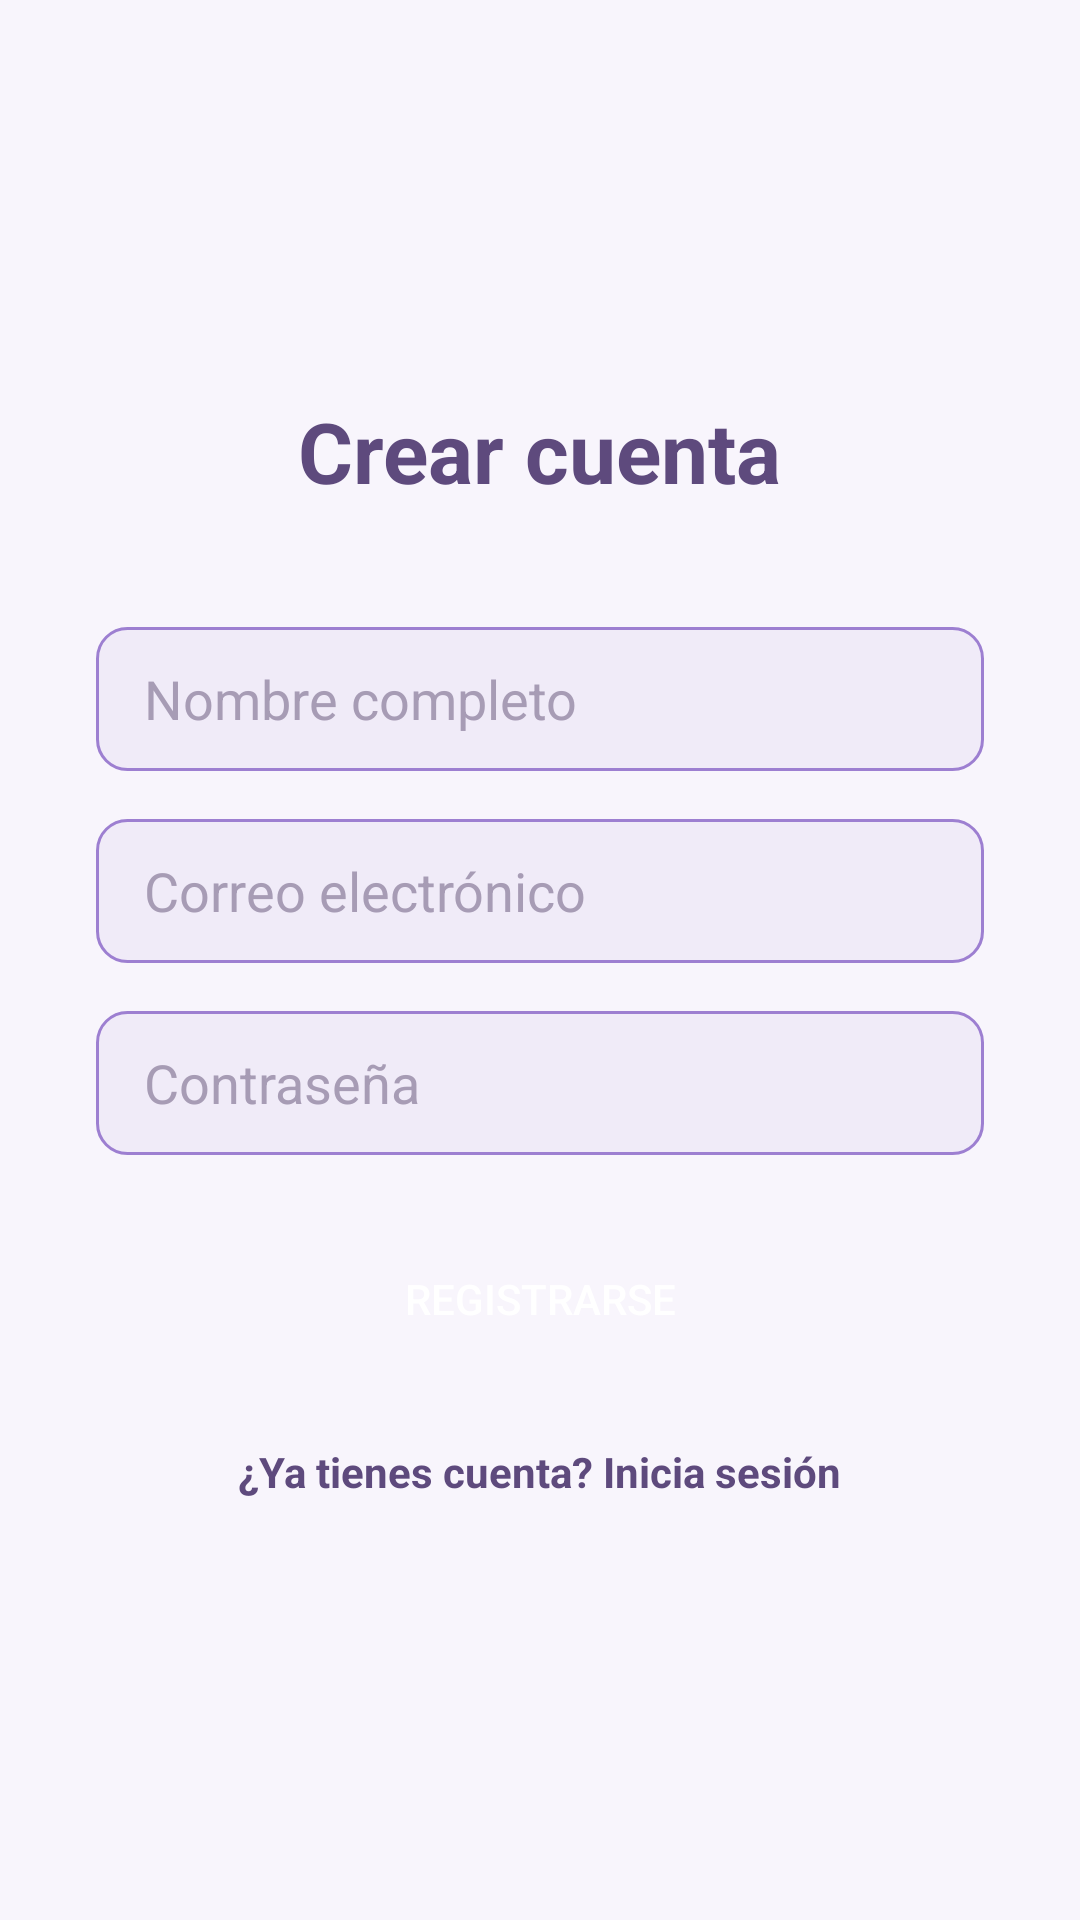

Produce the Android XML layout that renders to this screen, including the resource entries it uses.
<!-- AndroidManifest.xml: application theme Theme.AgroSoSPGL -->
<!-- res/layout/activity_register.xml -->
<?xml version="1.0" encoding="utf-8"?>
<LinearLayout xmlns:android="http://schemas.android.com/apk/res/android"
    android:orientation="vertical"
    android:padding="32dp"
    android:gravity="center"
    android:layout_width="match_parent"
    android:layout_height="match_parent"
    android:background="@color/background">

    <TextView
        android:text="Crear cuenta"
        android:textSize="28sp"
        android:textStyle="bold"
        android:textColor="@color/primary"
        android:layout_marginBottom="40dp"
        android:layout_width="wrap_content"
        android:layout_height="wrap_content"/>

    <EditText
        android:id="@+id/etName"
        android:hint="Nombre completo"
        android:inputType="textPersonName"
        android:textColor="@color/text_primary"
        android:textColorHint="@color/text_light"
        android:background="@drawable/shape_input_field"
        android:paddingStart="16dp"
        android:paddingEnd="16dp"
        android:paddingTop="12dp"
        android:paddingBottom="12dp"
        android:layout_width="match_parent"
        android:layout_height="48dp"
        android:layout_marginBottom="16dp"/>

    <EditText
        android:id="@+id/etEmail"
        android:hint="Correo electrónico"
        android:inputType="textEmailAddress"
        android:textColor="@color/text_primary"
        android:textColorHint="@color/text_light"
        android:background="@drawable/shape_input_field"
        android:paddingStart="16dp"
        android:paddingEnd="16dp"
        android:paddingTop="12dp"
        android:paddingBottom="12dp"
        android:layout_width="match_parent"
        android:layout_height="48dp"
        android:layout_marginBottom="16dp"/>

    <EditText
        android:id="@+id/etPassword"
        android:hint="Contraseña"
        android:inputType="textPassword"
        android:textColor="@color/text_primary"
        android:textColorHint="@color/text_light"
        android:background="@drawable/shape_input_field"
        android:paddingStart="16dp"
        android:paddingEnd="16dp"
        android:paddingTop="12dp"
        android:paddingBottom="12dp"
        android:layout_width="match_parent"
        android:layout_height="48dp"
        android:layout_marginBottom="24dp"/>

    <Button
        android:id="@+id/btnRegister"
        android:text="Registrarse"
        android:textColor="@color/white"
        android:background="@drawable/shape_button_primary"
        android:layout_width="match_parent"
        android:layout_height="48dp"
        android:layout_marginBottom="16dp"/>

    <TextView
        android:id="@+id/tvGoLogin"
        android:text="¿Ya tienes cuenta? Inicia sesión"
        android:textColor="@color/primary"
        android:textStyle="bold"
        android:layout_width="wrap_content"
        android:layout_height="wrap_content"
        android:padding="8dp"/>
</LinearLayout>
<!-- resources referenced by this layout -->
<resources>
  <color name="background">#F8F5FC</color>
  <color name="primary">#5E4A7D</color>
  <color name="text_light">#A79CB5</color>
  <color name="text_primary">#3E2F5E</color>
  <color name="white">#FFFFFFFF</color>
  <!-- drawable shape_input_field (drawable) -->
  <?xml version="1.0" encoding="utf-8"?>
  <shape xmlns:android="http://schemas.android.com/apk/res/android"
      android:shape="rectangle">
      <solid android:color="@color/surface_variant" />
      <corners android:radius="10dp" />
      <stroke
          android:width="1dp"
          android:color="@color/primary_lighter" />
  </shape>
  <style name="Theme.AgroSoSPGL" parent="Base.Theme.AgroSoSPGL" />
  <color name="surface_variant">#F0EBF8</color>
  <color name="primary_lighter">#9D7FD1</color>
  <style name="Base.Theme.AgroSoSPGL" parent="Theme.Material3.DayNight.NoActionBar">
          <item name="colorPrimary">@color/primary</item>
          <item name="colorOnPrimary">@color/white</item>
          <item name="colorPrimaryContainer">@color/primary_lighter</item>
          <item name="colorOnPrimaryContainer">@color/primary</item>
          
          <item name="colorSecondary">@color/secondary</item>
          <item name="colorOnSecondary">@color/white</item>
          <item name="colorSecondaryContainer">@color/secondary_light</item>
          <item name="colorOnSecondaryContainer">@color/secondary</item>
          
          <item name="colorTertiary">@color/accent</item>
          <item name="colorOnTertiary">@color/primary</item>
          <item name="colorTertiaryContainer">@color/accent_light</item>
          <item name="colorOnTertiaryContainer">@color/primary</item>
          
          <item name="colorSurface">@color/surface</item>
          <item name="colorOnSurface">@color/text_primary</item>
          <item name="colorSurfaceVariant">@color/surface_variant</item>
          <item name="colorOnSurfaceVariant">@color/text_secondary</item>
          
          <item name="android:colorBackground">@color/background</item>
          <item name="colorOnBackground">@color/text_primary</item>
          
          <item name="colorError">@color/error</item>
          <item name="colorOnError">@color/white</item>
          <item name="android:textColorPrimary">@color/text_primary</item>
          <item name="android:textColorSecondary">@color/text_secondary</item>
      </style>
  <color name="secondary">#8B5A3C</color>
  <color name="secondary_light">#A8734E</color>
  <color name="accent">#B89FD9</color>
  <color name="accent_light">#D4BFEB</color>
  <color name="surface">#FFFFFF</color>
  <color name="text_secondary">#6B5B7F</color>
  <color name="error">#C62828</color>
</resources>
